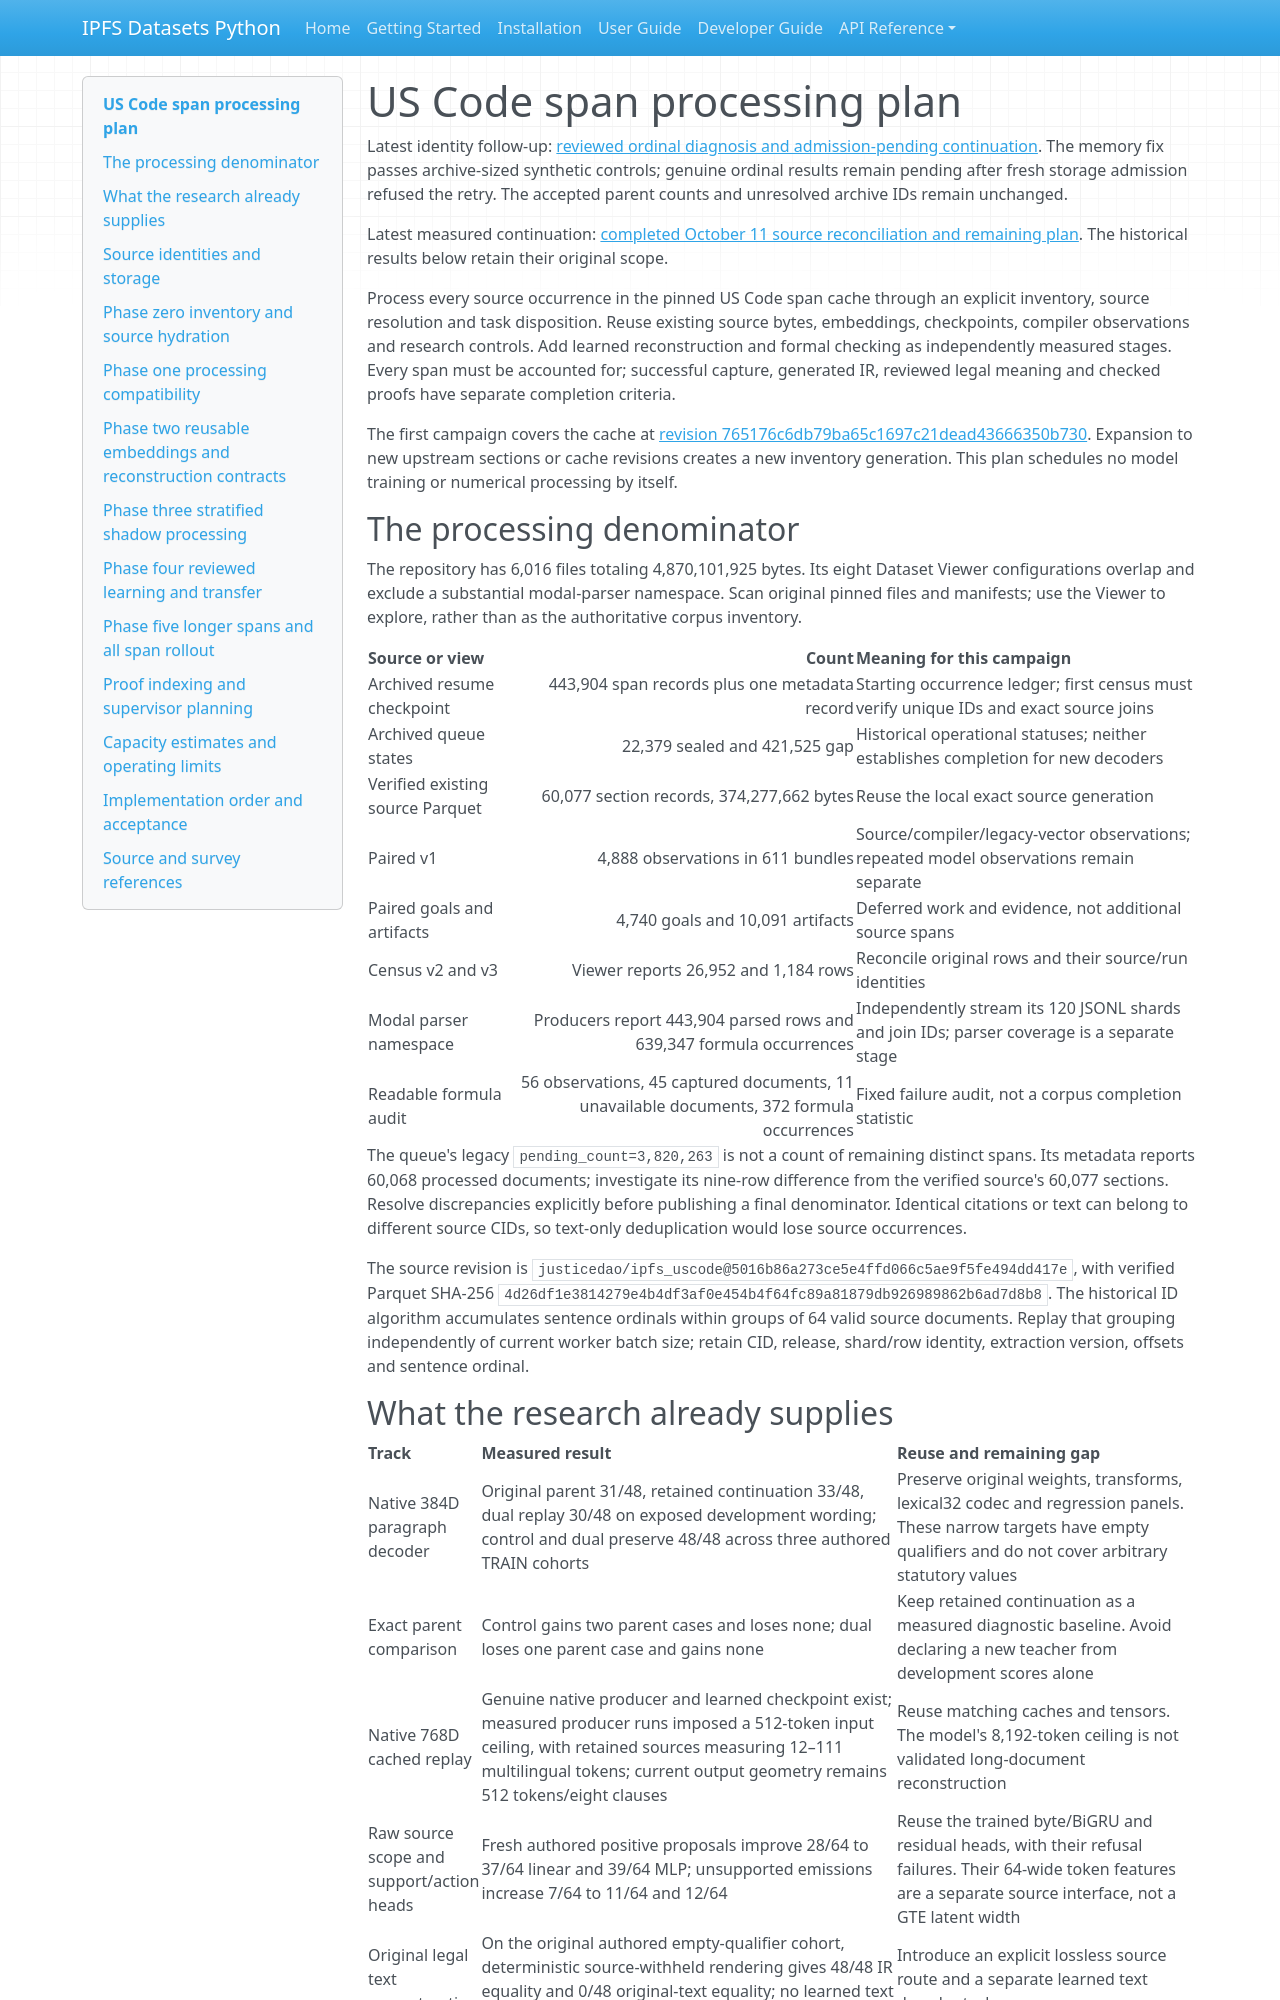

repository: endomorphosis/ipfs_datasets_py · page: autoencoders/uscode_all_span_processing_plan_20261007/index.html · generator: mkdocs

# US Code span processing plan

Latest identity follow-up: [reviewed ordinal diagnosis and admission-pending continuation](uscode_identity_recovery_20261011.md). The memory fix passes archive-sized synthetic controls; genuine ordinal results remain pending after fresh storage admission refused the retry. The accepted parent counts and unresolved archive IDs remain unchanged.

Latest measured continuation: [completed October 11 source reconciliation and remaining plan](uscode_archive_rollout_20261011.md). The historical results below retain their original scope.

Process every source occurrence in the pinned US Code span cache through an explicit inventory, source resolution and task disposition. Reuse existing source bytes, embeddings, checkpoints, compiler observations and research controls. Add learned reconstruction and formal checking as independently measured stages. Every span must be accounted for; successful capture, generated IR, reviewed legal meaning and checked proofs have separate completion criteria.

The first campaign covers the cache at [revision 765176c6db79ba65c1697c21dead43666350b730](https://huggingface.co/datasets/justicedao/uscode-autoformal-span-cache/tree/765176c6db79ba65c1697c21dead43666350b730). Expansion to new upstream sections or cache revisions creates a new inventory generation. This plan schedules no model training or numerical processing by itself.

## The processing denominator

The repository has 6,016 files totaling 4,870,101,925 bytes. Its eight Dataset Viewer configurations overlap and exclude a substantial modal-parser namespace. Scan original pinned files and manifests; use the Viewer to explore, rather than as the authoritative corpus inventory.

| Source or view | Count | Meaning for this campaign |
| --- | ---: | --- |
| Archived resume checkpoint | 443,904 span records plus one metadata record | Starting occurrence ledger; first census must verify unique IDs and exact source joins |
| Archived queue states | 22,379 sealed and 421,525 gap | Historical operational statuses; neither establishes completion for new decoders |
| Verified existing source Parquet | 60,077 section records, 374,277,662 bytes | Reuse the local exact source generation |
| Paired v1 | 4,888 observations in 611 bundles | Source/compiler/legacy-vector observations; repeated model observations remain separate |
| Paired goals and artifacts | 4,740 goals and 10,091 artifacts | Deferred work and evidence, not additional source spans |
| Census v2 and v3 | Viewer reports 26,952 and 1,184 rows | Reconcile original rows and their source/run identities |
| Modal parser namespace | Producers report 443,904 parsed rows and 639,347 formula occurrences | Independently stream its 120 JSONL shards and join IDs; parser coverage is a separate stage |
| Readable formula audit | 56 observations, 45 captured documents, 11 unavailable documents, 372 formula occurrences | Fixed failure audit, not a corpus completion statistic |

The queue's legacy `pending_count=3,820,263` is not a count of remaining distinct spans. Its metadata reports 60,068 processed documents; investigate its nine-row difference from the verified source's 60,077 sections. Resolve discrepancies explicitly before publishing a final denominator. Identical citations or text can belong to different source CIDs, so text-only deduplication would lose source occurrences.

The source revision is `justicedao/ipfs_uscode@5016b86a273ce5e4ffd066c5ae9f5fe494dd417e`, with verified Parquet SHA-256 `4d26df1e3814279e4b4df3af0e454b4f64fc89a81879db926989862b6ad7d8b8`. The historical ID algorithm accumulates sentence ordinals within groups of 64 valid source documents. Replay that grouping independently of current worker batch size; retain CID, release, shard/row identity, extraction version, offsets and sentence ordinal.
